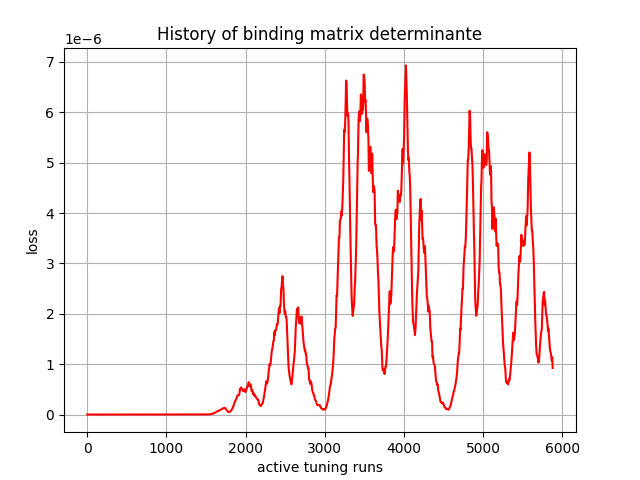

The table this chart was drawn from, first rows:
, 0
0, 0.0
1, 0.0
2, 0.0
3, 0.0
4, 0.0
5, 0.0
6, -0.0
7, -0.0
8, -0.0
9, -0.0
10, -0.0
11, -0.0
12, 0.0
13, 0.0
14, 0.0
15, -0.0
16, -0.0
17, -0.0
18, -0.0
19, -0.0
20, -0.0
21, -0.0
22, -0.0
23, -1e-45
24, 3e-45
25, 7e-45
26, 1.7e-44
27, 3.8e-44
28, 7.6e-44
29, 1.37e-43
30, 1.72e-43
31, 2.13e-43
32, 2.62e-43
33, 3.22e-43
34, 3.94e-43
35, 4.82e-43
36, 8.18e-43
37, 1.157e-42
38, 1.53e-42
39, 1.963e-42
40, 2.501e-42
41, 3.222e-42
42, 3.465e-42
43, 1.995e-42
44, -2.165e-42
45, -1.0095e-41
46, -2.3099e-41
47, -4.2731e-41
48, -5.1522e-41
49, -5.3528e-41
50, -5.652e-41
51, -5.5043e-41
52, -4.5787e-41
53, -2.114e-41
54, -9.8287e-41
55, -1.82553e-40
56, -2.75815e-40
57, -3.71668e-40
58, -4.59054e-40
59, -5.22432e-40
... 5,820 more rows
